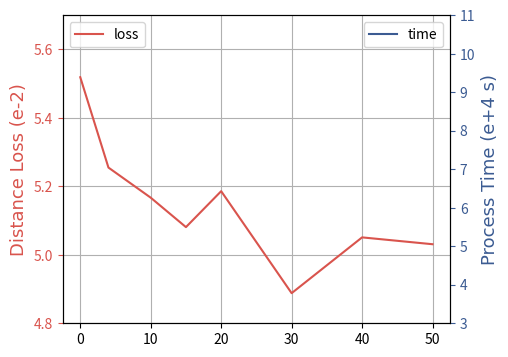

Python code for this plot: (Note: this script raises an exception after producing the figure.)
import matplotlib.pyplot as plt
import json
import seaborn as sns

POS_PATH = 'pos/'
FIG_PATH = 'fig/'

font1 = {
    'family': 'Times New Roman',
    'weight': 'normal',
    'size': 13,
}


def plt_dl(tag: str):
    with open(POS_PATH + tag + '.json', encoding='utf-8') as fp:
        d = json.load(fp)
        logs = d['logs']

        epochs = []
        train_dls = []
        validate_dls = []
        test_dls = []
        for log in logs:
            epochs.append(log['epoch'])
            train_dls.append(log['train_rmsd_metric'])
            validate_dls.append(log['evaluate_rmsd_metric'])
            test_dls.append(log['test_rmsd_metric'])

        plt.figure(figsize=(6, 4))
        plt.plot(epochs, train_dls, label='train', c='red')
        plt.plot(epochs, validate_dls, label='validate', c='blue')
        plt.plot(epochs, test_dls, label='test', c='green')
        plt.legend()
        plt.savefig(FIG_PATH + tag + '.png')
        plt.close()


def plt_lt(tag: str, xs: list, ys: list, y2s: list):
    fig = plt.figure(figsize=(5, 4))
    ax = fig.add_subplot(111)
    n = len(xs)
    ticks = xs
    # ticks = list(range(n))
    # plt.xticks(ticks, xs)
    ax.plot(ticks, ys, label='loss', c=sns.xkcd_rgb['pale red'])
    ax2 = plt.twinx()
    ax2.plot(ticks, y2s, label='time', c=sns.xkcd_rgb['denim blue'])
    ax.set_ylim(4.8, 5.7)
    ax2.set_ylim(3, 11)
    ax.set_ylabel('Distance Loss (e-2)', font1)
    ax2.set_ylabel('Process Time (e+4 s)', font1)
    ax.yaxis.label.set_color(color=sns.xkcd_rgb['pale red'])
    ax2.yaxis.label.set_color(color=sns.xkcd_rgb['denim blue'])
    ax.tick_params(axis='y', colors=sns.xkcd_rgb['pale red'])
    ax2.tick_params(axis='y', colors=sns.xkcd_rgb['denim blue'])
    ax.legend(loc=2)
    ax.grid()
    ax2.legend(loc=1)
    plt.savefig(FIG_PATH + tag + '.png')
    plt.close(fig)


def plt_lt2(tag: str, xs: list, ys: list, y2s: list):
    fig = plt.figure(figsize=(5, 4))
    ax = fig.add_subplot(111)
    n = len(xs)
    ticks = xs
    # ticks = list(range(n))
    # plt.xticks(ticks, xs)
    ax.plot(ticks, ys, label='loss', c=sns.xkcd_rgb['pale red'])
    ax2 = plt.twinx()
    ax2.plot(ticks, y2s, label='time', c=sns.xkcd_rgb['denim blue'])
    ax.set_ylim(5.0, 9.0)
    ax2.set_ylim(4.5, 7)
    ax2.set_yticks(range(5, 8))
    ax.set_ylabel('Distance Loss (e-2)', font1)
    ax2.set_ylabel('Process Time (e+4 s)', font1)
    ax.yaxis.label.set_color(color=sns.xkcd_rgb['pale red'])
    ax2.yaxis.label.set_color(color=sns.xkcd_rgb['denim blue'])
    ax.tick_params(axis='y', colors=sns.xkcd_rgb['pale red'])
    ax2.tick_params(axis='y', colors=sns.xkcd_rgb['denim blue'])
    ax.legend(loc=2)
    ax.grid()
    ax2.legend(loc=0)
    plt.savefig(FIG_PATH + tag + '.png')
    plt.close(fig)


def plt_bar(tag: str, xs: list, ys: list, y2s: list):
    fig = plt.figure(figsize=(6.2, 4))
    ax1 = fig.add_subplot(111)

    # 柱形的宽度
    width = 0.3

    # 柱形的间隔
    x1_list = []
    x2_list = []
    for i in range(len(xs)):
        x1_list.append(i)
        x2_list.append(i + width)
    x1_list.reverse()
    x2_list.reverse()

    # 绘制柱形图1
    b1 = ax1.barh(x2_list, ys, height=width, label='Distance Loss', color=sns.xkcd_rgb['pale red'])

    # 绘制柱形图2---双Y轴
    ax2 = ax1.twiny()
    b2 = ax2.barh(x1_list, y2s, height=width, label='Kabsch-RMSD', color=sns.xkcd_rgb['denim blue'])

    # 坐标轴标签设置
    plt.yticks([(x1 + x2) / 2 for x1, x2 in zip(x1_list, x2_list)], xs)
    ax1.set_xlabel('Distance Loss (e-2)', font1)
    ax2.set_xlabel('Kabsch-RMSD', font1)
    ax1.set_xlim(4.0, 11.0)
    ax2.set_xlim(1.0, 2.2)

    # x轴标签旋转
    # ax1.set_yticklabels(ax1.get_yticklabels(), rotation=25)

    # 双Y轴标签颜色设置
    ax1.xaxis.label.set_color(b1[0].get_facecolor())
    ax2.xaxis.label.set_color(b2[0].get_facecolor())

    # 双Y轴刻度颜色设置
    ax1.tick_params(axis='x', colors=b1[0].get_facecolor())
    ax2.tick_params(axis='x', colors=b2[0].get_facecolor())

    # 图例设置
    plt.legend(handles=[b1, b2])

    # 网格设置
    plt.grid('off')

    plt.savefig(FIG_PATH + tag + '.png')
    plt.close(fig)


plt_lt('HamiltonianEngineLayers', [0, 4, 10, 15, 20, 30, 40, 50],
       [5.519, 5.255, 5.167, 5.081, 5.186, 4.888, 5.051, 5.031],
       [0.290, 0.298, 0.383, 0.335, 0.450, 0.478, 0.669, 0.712])
plt_lt2('PQDimension', [3, 8, 16, 32, 64],
        [8.299, 7.089, 5.464, 5.186, 5.150],
        [0.421, 0.463, 0.464, 0.464, 0.464])
plt_bar('ConformationPrediction', ['Complete', 'w/o ADJ', 'w/o F', 'w/o H', 'w/o LSTM',
                                   # 'MPNN', 'RDKit'
                                   ], [5.186, 7.746, 5.227, 5.519, 10.871,
                                       # 8.620, 7.519
                                       ], [1.384, 1.087, 1.389, 1.442, 2.039,
                                           # 1.708, 1.649
                                           ])
